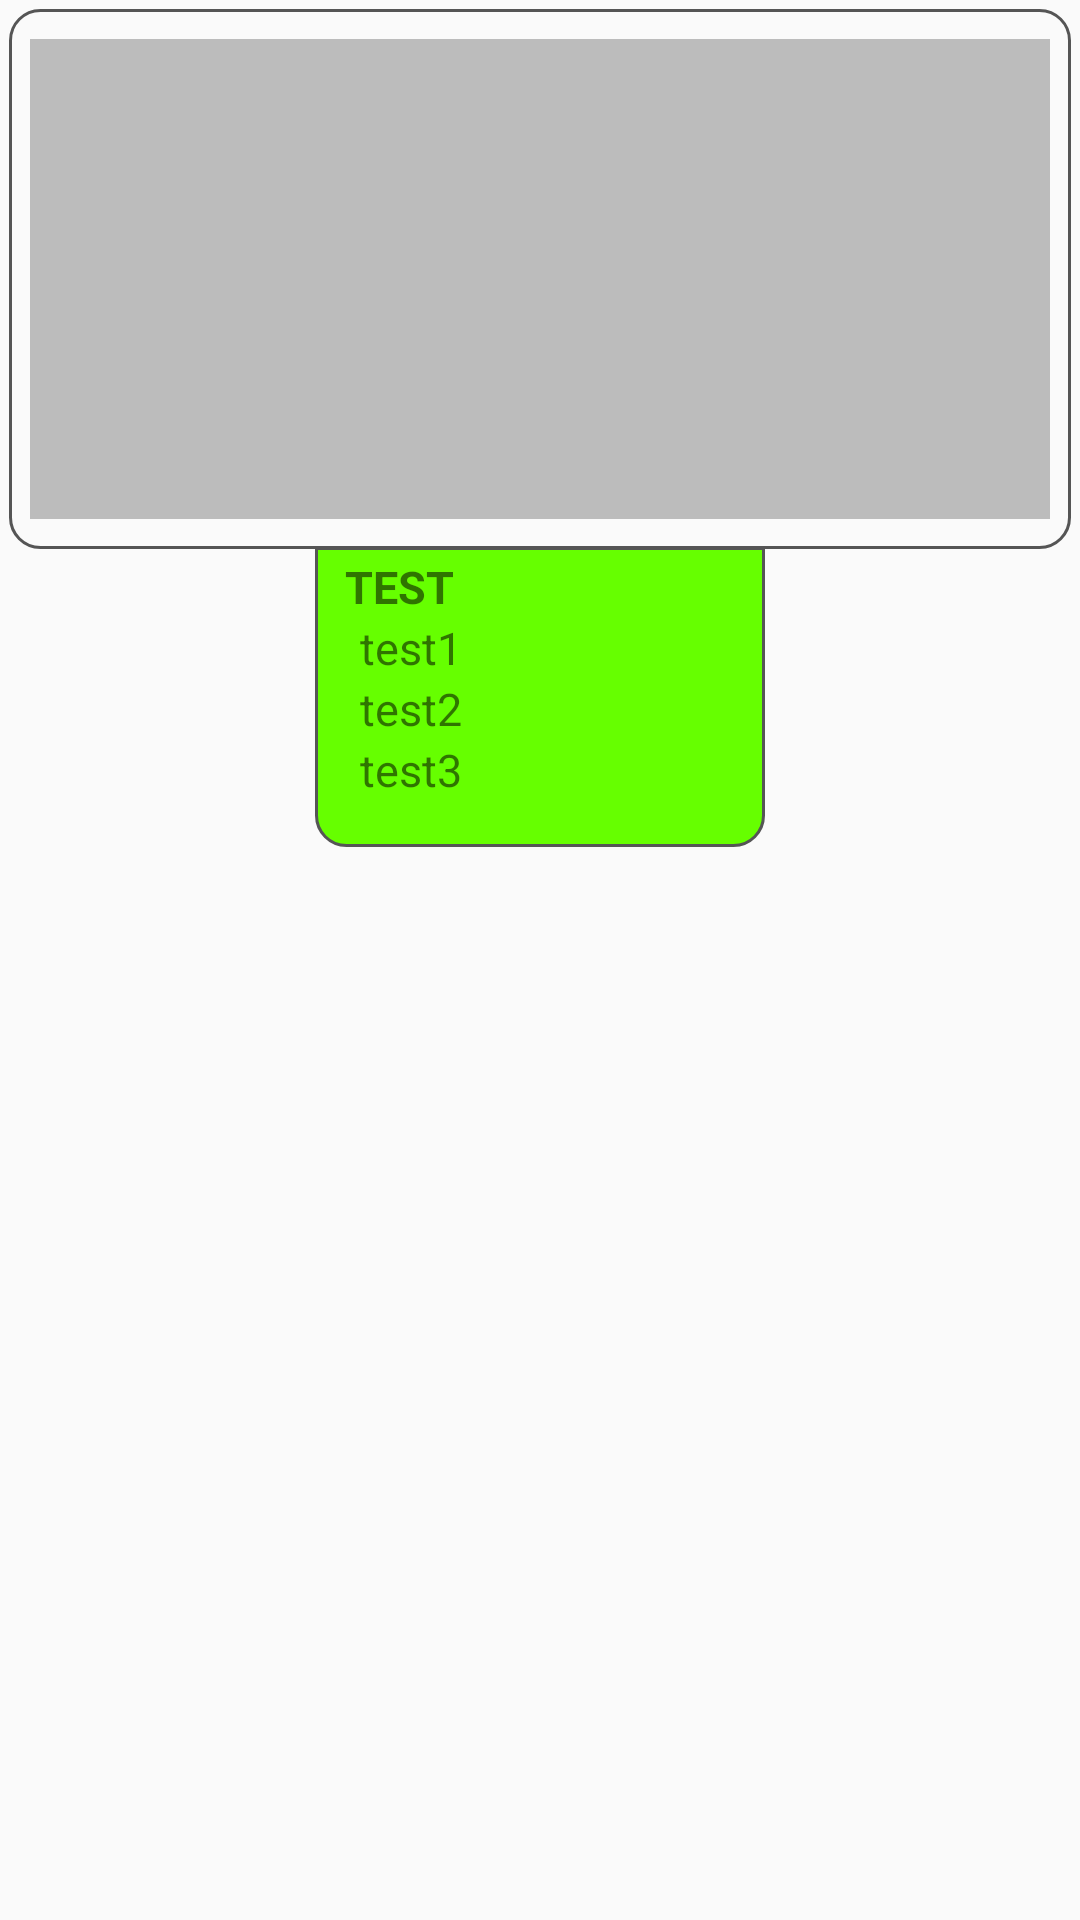

Write the Android layout XML for this screen, with the resource values it uses.
<!-- AndroidManifest.xml: application theme AppTheme -->
<!-- res/layout/item.xml -->
<?xml version="1.0" encoding="utf-8"?>
<LinearLayout xmlns:android="http://schemas.android.com/apk/res/android"
    android:layout_width="180dp"
    android:layout_height="wrap_content"
    android:orientation="vertical"
    android:padding="3dp">

    <LinearLayout
        android:layout_width="match_parent"
        android:layout_height="180dp"
        android:background="@drawable/q1"
        android:orientation="vertical">

        <ImageView
            android:id="@+id/img"
            android:layout_width="match_parent"
            android:layout_height="match_parent"
            android:scaleType="centerInside"
            android:src="#88888888" />

    </LinearLayout>

    <RelativeLayout
        android:layout_width="match_parent"
        android:layout_height="wrap_content"
        android:layout_marginTop="-1dp">

        <LinearLayout
            android:id="@+id/colorFon"
            android:layout_width="150dp"
            android:layout_height="100dp"
            android:layout_centerInParent="true"
            android:background="@drawable/q2"
            android:orientation="vertical">

            <TextView
                android:id="@+id/text"
                android:layout_width="match_parent"
                android:layout_height="wrap_content"
                android:text="test"
                android:textSize="15sp"
                android:textAlignment="textStart"
                android:textAllCaps="true"
                android:textStyle="bold" />
            <TextView
                android:id="@+id/text1"
                android:layout_width="match_parent"
                android:layout_height="wrap_content"
                android:textSize="15sp"
                android:layout_marginStart="5dp"
                android:text="test1" />
            <TextView
                android:id="@+id/text2"
                android:layout_width="match_parent"
                android:layout_height="wrap_content"
                android:textSize="15sp"
                android:layout_marginStart="5dp"
                android:text="test2" />
            <TextView
                android:id="@+id/text3"
                android:layout_width="match_parent"
                android:layout_height="wrap_content"
                android:textSize="15sp"
                android:layout_marginStart="5dp"
                android:text="test3" />


            <TextView
                android:id="@+id/text4"
                android:layout_width="wrap_content"
                android:layout_height="wrap_content"
                android:layout_marginStart="10dp"

                android:text="test2"
                android:textSize="12sp"
                android:visibility="gone" />
            <TextView
                android:id="@+id/text5"
                android:layout_width="wrap_content"
                android:layout_height="wrap_content"
                android:layout_marginStart="10dp"

                android:text="test2"
                android:textSize="12sp"
                android:visibility="gone" />

        </LinearLayout>

    </RelativeLayout>

</LinearLayout>
<!-- resources referenced by this layout -->
<resources>
  <!-- drawable q1 (drawable) -->
  <?xml version="1.0" encoding="utf-8"?>
  <shape xmlns:android="http://schemas.android.com/apk/res/android">
      <stroke
          android:width="1dp"
          android:color="#555" />
      <solid
          android:color="#00FFFFFF"
          android:paddingLeft="10dp"
          android:paddingTop="10dp"/>
      <corners android:radius="10dp" />
      <padding
          android:left="7dp"
          android:top="10dp"
          android:right="7dp"
          android:bottom="10dp" />
  </shape>
  <!-- drawable q2 (drawable) -->
  <?xml version="1.0" encoding="utf-8"?>
  <shape xmlns:android="http://schemas.android.com/apk/res/android">
      <stroke
          android:width="1dp"
          android:color="#555" />
  
      <solid
          android:color="@color/found"
          android:paddingLeft="5dp"
          android:paddingTop="0dp"/>
      <corners android:radius="10dp"
          android:topLeftRadius="0dp"
          android:topRightRadius="0dp"/>
      <padding
          android:left="10dp"
          android:top="3dp"
          android:right="5dp"
          android:bottom="5dp" />
  </shape>
  <style name="AppTheme" parent="Theme.AppCompat.Light.NoActionBar">
          
          <item name="colorPrimary">@color/colorPrimary</item>
          <item name="colorPrimaryDark">@color/colorPrimaryDark</item>
          <item name="colorAccent">@color/colorAccent</item>
      </style>
  <color name="found">#66ff00</color>
  <color name="colorPrimary">#6200EE</color>
  <color name="colorPrimaryDark">#3700B3</color>
  <color name="colorAccent">#03DAC5</color>
</resources>
